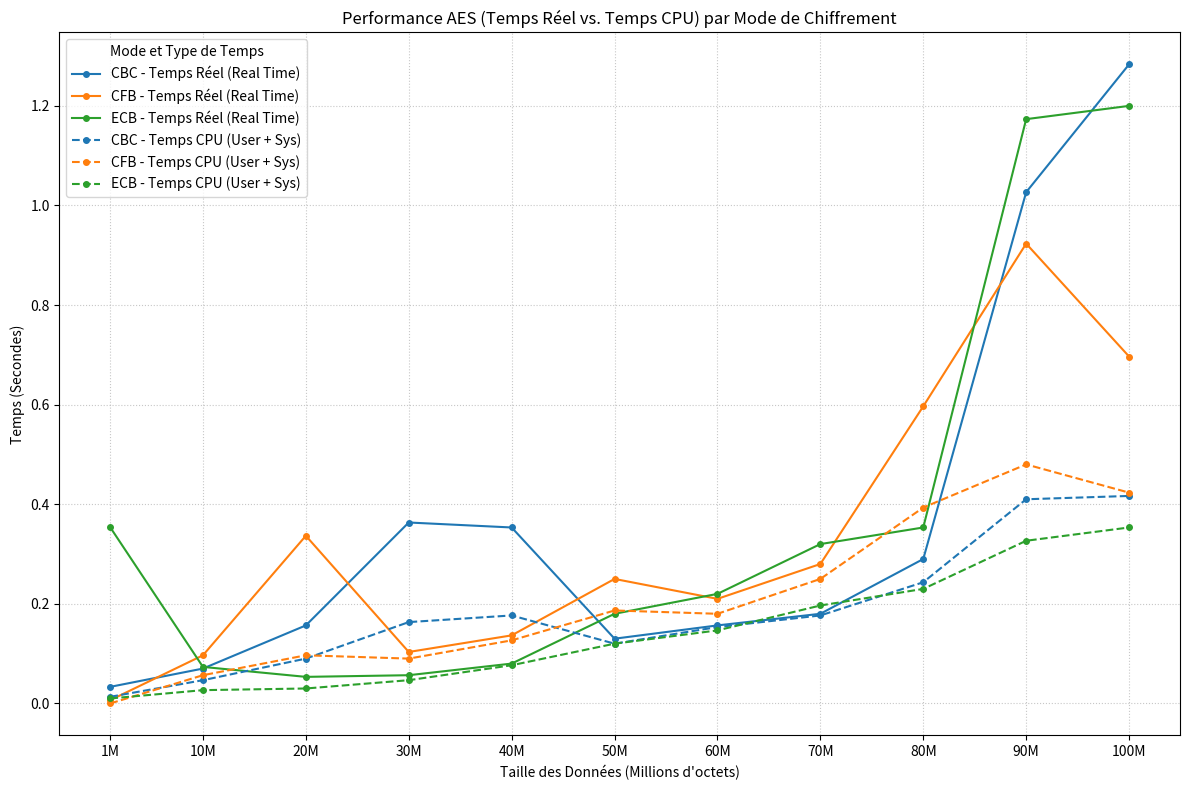

The script that saved this image:
import pandas as pd
import re
import matplotlib.pyplot as plt
import numpy as np

data_text = """
=== Mode: ecb ===
 ecb 1M run1: real=1.04s user=0.00s sys=0.02s
 ecb 1M run2: real=0.02s user=0.01s sys=0.00s
 ecb 1M run3: real=0.00s user=0.00s sys=0.00s
 ecb 10M run1: real=0.16s user=0.02s sys=0.02s
 ecb 10M run2: real=0.03s user=0.00s sys=0.02s
 ecb 10M run3: real=0.03s user=0.00s sys=0.02s
 ecb 20M run1: real=0.09s user=0.01s sys=0.02s
 ecb 20M run2: real=0.04s user=0.00s sys=0.03s
 ecb 20M run3: real=0.03s user=0.01s sys=0.02s
 ecb 30M run1: real=0.07s user=0.02s sys=0.04s
 ecb 30M run2: real=0.05s user=0.00s sys=0.04s
 ecb 30M run3: real=0.05s user=0.02s sys=0.02s
 ecb 40M run1: real=0.09s user=0.02s sys=0.06s
 ecb 40M run2: real=0.09s user=0.04s sys=0.05s
 ecb 40M run3: real=0.06s user=0.02s sys=0.04s
 ecb 50M run1: real=0.17s user=0.03s sys=0.05s
 ecb 50M run2: real=0.20s user=0.04s sys=0.12s
 ecb 50M run3: real=0.17s user=0.02s sys=0.10s
 ecb 60M run1: real=0.25s user=0.06s sys=0.08s
 ecb 60M run2: real=0.18s user=0.06s sys=0.09s
 ecb 60M run3: real=0.23s user=0.05s sys=0.10s
 ecb 70M run1: real=0.27s user=0.06s sys=0.09s
 ecb 70M run2: real=0.34s user=0.12s sys=0.10s
 ecb 70M run3: real=0.35s user=0.08s sys=0.14s
 ecb 80M run1: real=0.37s user=0.11s sys=0.13s
 ecb 80M run2: real=0.33s user=0.08s sys=0.14s
 ecb 80M run3: real=0.36s user=0.08s sys=0.15s
 ecb 90M run1: real=3.13s user=0.25s sys=0.36s
 ecb 90M run2: real=0.18s user=0.07s sys=0.10s
 ecb 90M run3: real=0.21s user=0.04s sys=0.16s
 ecb 100M run1: real=3.16s user=0.17s sys=0.47s
 ecb 100M run2: real=0.26s user=0.08s sys=0.17s
 ecb 100M run3: real=0.18s user=0.08s sys=0.09s
=== Mode: cbc ===
 cbc 1M run1: real=0.04s user=0.00s sys=0.00s
 cbc 1M run2: real=0.04s user=0.02s sys=0.01s
 cbc 1M run3: real=0.02s user=0.01s sys=0.00s
 cbc 10M run1: real=0.11s user=0.03s sys=0.03s
 cbc 10M run2: real=0.06s user=0.03s sys=0.02s
 cbc 10M run3: real=0.04s user=0.01s sys=0.02s
 cbc 20M run1: real=0.37s user=0.12s sys=0.07s
 cbc 20M run2: real=0.05s user=0.02s sys=0.02s
 cbc 20M run3: real=0.05s user=0.03s sys=0.01s
 cbc 30M run1: real=0.33s user=0.10s sys=0.10s
 cbc 30M run2: real=0.09s user=0.07s sys=0.02s
 cbc 30M run3: real=0.67s user=0.11s sys=0.09s
 cbc 40M run1: real=0.84s user=0.17s sys=0.15s
 cbc 40M run2: real=0.11s user=0.06s sys=0.05s
 cbc 40M run3: real=0.11s user=0.06s sys=0.04s
 cbc 50M run1: real=0.13s user=0.07s sys=0.06s
 cbc 50M run2: real=0.13s user=0.08s sys=0.03s
 cbc 50M run3: real=0.13s user=0.09s sys=0.03s
 cbc 60M run1: real=0.16s user=0.09s sys=0.07s
 cbc 60M run2: real=0.16s user=0.10s sys=0.05s
 cbc 60M run3: real=0.15s user=0.08s sys=0.07s
 cbc 70M run1: real=0.17s user=0.11s sys=0.06s
 cbc 70M run2: real=0.17s user=0.10s sys=0.07s
 cbc 70M run3: real=0.20s user=0.09s sys=0.10s
 cbc 80M run1: real=0.24s user=0.12s sys=0.09s
 cbc 80M run2: real=0.35s user=0.15s sys=0.12s
 cbc 80M run3: real=0.28s user=0.12s sys=0.13s
 cbc 90M run1: real=2.63s user=0.45s sys=0.35s
 cbc 90M run2: real=0.23s user=0.11s sys=0.11s
 cbc 90M run3: real=0.22s user=0.10s sys=0.11s
 cbc 100M run1: real=3.35s user=0.43s sys=0.32s
 cbc 100M run2: real=0.23s user=0.12s sys=0.11s
 cbc 100M run3: real=0.27s user=0.15s sys=0.12s
=== Mode: cfb ===
 cfb 1M run1: real=0.01s user=0.00s sys=0.00s
 cfb 1M run2: real=0.00s user=0.00s sys=0.00s
 cfb 1M run3: real=0.01s user=0.00s sys=0.00s
 cfb 10M run1: real=0.16s user=0.02s sys=0.02s
 cfb 10M run2: real=0.10s user=0.05s sys=0.05s
 cfb 10M run3: real=0.03s user=0.02s sys=0.01s
 cfb 20M run1: real=0.89s user=0.11s sys=0.07s
 cfb 20M run2: real=0.06s user=0.05s sys=0.01s
 cfb 20M run3: real=0.06s user=0.02s sys=0.03s
 cfb 30M run1: real=0.13s user=0.07s sys=0.04s
 cfb 30M run2: real=0.09s user=0.04s sys=0.04s
 cfb 30M run3: real=0.09s user=0.04s sys=0.04s
 cfb 40M run1: real=0.15s user=0.09s sys=0.04s
 cfb 40M run2: real=0.13s user=0.07s sys=0.05s
 cfb 40M run3: real=0.13s user=0.08s sys=0.05s
 cfb 50M run1: real=0.16s user=0.08s sys=0.08s
 cfb 50M run2: real=0.44s user=0.19s sys=0.06s
 cfb 50M run3: real=0.15s user=0.11s sys=0.04s
 cfb 60M run1: real=0.18s user=0.09s sys=0.08s
 cfb 60M run2: real=0.27s user=0.11s sys=0.09s
 cfb 60M run3: real=0.18s user=0.12s sys=0.05s
 cfb 70M run1: real=0.23s user=0.14s sys=0.08s
 cfb 70M run2: real=0.24s user=0.13s sys=0.11s
 cfb 70M run3: real=0.37s user=0.18s sys=0.11s
 cfb 80M run1: real=0.53s user=0.24s sys=0.12s
 cfb 80M run2: real=0.64s user=0.25s sys=0.15s
 cfb 80M run3: real=0.62s user=0.31s sys=0.11s
 cfb 90M run1: real=2.20s user=0.55s sys=0.32s
 cfb 90M run2: real=0.28s user=0.16s sys=0.12s
 cfb 90M run3: real=0.29s user=0.20s sys=0.09s
 cfb 100M run1: real=1.50s user=0.46s sys=0.22s
 cfb 100M run2: real=0.29s user=0.20s sys=0.09s
 cfb 100M run3: real=0.30s user=0.21s sys=0.09s
"""



# --- 1. Parsing and Cleaning Data ---

# Simplified regex for data line (cleaned lines)
line_pattern = re.compile(r'^\s*(ecb|cbc|cfb)\s+(\d+M)\s+run(\d+):\s+real=([\d.]+)s\s+user=([\d.]+)s\s+sys=([\d.]+)s$')
mode_pattern = re.compile(r'^===\s+Mode:\s+(ecb|cbc|cfb)\s+===$')

records = []
current_mode = None

for line in data_text.strip().split('\n'):
    # Replace non-breaking space (u'\xa0') with a regular space, then strip.
    clean_line = line.replace(u'\xa0', u' ').strip()

    mode_match = mode_pattern.match(clean_line)
    if mode_match:
        current_mode = mode_match.group(1)
        continue

    line_match = line_pattern.match(clean_line)
    if line_match and current_mode:
        mode = line_match.group(1)
        size_str = line_match.group(2)
        run = int(line_match.group(3))
        real_time = float(line_match.group(4))
        user_time = float(line_match.group(5))
        sys_time = float(line_match.group(6))

        # We rely on the current_mode from the header
        if mode == current_mode:
            records.append({
                'Mode': mode,
                'Size_Str': size_str,
                'Size_M': int(size_str.replace('M', '')),
                'Run': run,
                'Real_Time': real_time,
                'User_Time': user_time,
                'Sys_Time': sys_time,
                'CPU_Time': user_time + sys_time # CPU_Time = user + sys
            })

df = pd.DataFrame(records)


# --- 2. Aggregation (où l'erreur se produisait) ---
# Ceci fonctionne si 'Mode', 'Size_M', 'Size_Str' existent dans df.

df_avg = df.groupby(['Mode', 'Size_M', 'Size_Str']).agg(
    Avg_Real_Time=('Real_Time', 'mean'),
    Avg_CPU_Time=('CPU_Time', 'mean')
).reset_index()

# --- 3. Preparation for Plotting (Melt) ---

df_melted = df_avg.melt(
    id_vars=['Mode', 'Size_M', 'Size_Str'],
    value_vars=['Avg_Real_Time', 'Avg_CPU_Time'],
    var_name='Time_Type',
    value_name='Time_Value'
)

df_melted['Time_Type'] = df_melted['Time_Type'].replace({
    'Avg_Real_Time': 'Temps Réel (Real Time)',
    'Avg_CPU_Time': 'Temps CPU (User + Sys)'
})

# --- 4. Plotting ---

plt.figure(figsize=(12, 8))

modes = df_melted['Mode'].unique()
time_types = df_melted['Time_Type'].unique()

# Définition des styles
colors = plt.cm.get_cmap('tab10')
color_map = {mode: colors(i) for i, mode in enumerate(modes)}
linestyle_map = {
    'Temps Réel (Real Time)': '-',
    'Temps CPU (User + Sys)': '--'
}
x_values = sorted(df_melted['Size_M'].unique())

for time_type in time_types:
    for mode in modes:
        plot_data = df_melted[
            (df_melted['Time_Type'] == time_type) &
            (df_melted['Mode'] == mode)
        ].sort_values(by='Size_M')

        label = f'{mode.upper()} - {time_type}'

        plt.plot(
            plot_data['Size_M'],
            plot_data['Time_Value'],
            label=label,
            color=color_map[mode],
            linestyle=linestyle_map[time_type],
            marker='o',
            markersize=4
        )

# Configuration du graphique
plt.xlabel('Taille des Données (Millions d\'octets)')
plt.ylabel('Temps (Secondes)')
plt.title('Performance AES (Temps Réel vs. Temps CPU) par Mode de Chiffrement')
plt.xticks(x_values, [f'{x}M' for x in x_values])
plt.grid(True, linestyle=':', alpha=0.7)
plt.legend(title='Mode et Type de Temps')
plt.tight_layout()

plt.show() # Affiche le graphique si vous êtes dans un environnement interactif (notebook)
# Si vous exécutez le script, vous pouvez utiliser plt.savefig('aes_performance_curve.png')